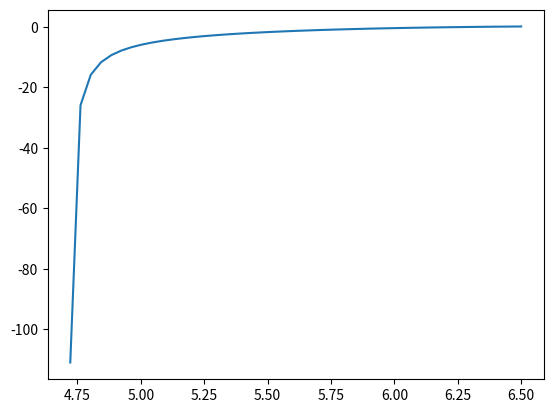

Write Python code to recreate this figure.
import matplotlib.pyplot as plt
import numpy as np


def f(x):
    return np.tan(x) + 2 * np.log(np.cos(x))


X = np.linspace(2.5, 6.5, 100)
Y = f(X)

plt.plot(X, Y)
plt.show()
